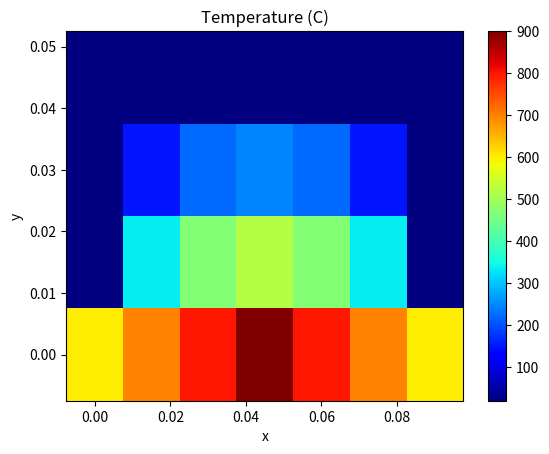

Source code (Python):
import numpy as np
import matplotlib.pyplot as plt

print("2D heat equation solver")
x_length = 0.09  # 9 cm by 4.5 cm
y_length = 0.045
kappa_values = {'Cu': 401, 'Ni': 90.7, 'Fe': 15.1}  # W/m-K
h = 125  # W/m^2-K
delta_x = 0.015  # 1.5 cm
x_norm = round(x_length / delta_x) + 1  # node on each end need to add 1
y_norm = round(y_length / delta_x) + 1
print("nodes in x: ", x_norm)
print("nodes in y: ", y_norm)

# Initialize solution: the grid of u(k, i, j)
T = np.empty((y_norm, x_norm))
T_initial = 293  # Initial condition everywhere inside the grid
T_amb = 288  # Temperature in K

# Set the initial condition
T.fill(T_initial)
T[:1, :] = np.array([600, 700, 800, 900, 800, 700, 600]) + 273  # fixed T on bottom

max_T_change = 1
iter_to_solve = 0

while max_T_change >= 0.001:
    iter_to_solve += 1
    temp_T = np.copy(T)
    for i in range(1, y_norm - 1):
        for j in range(1, x_norm - 1):
            material = 'Cu' if 1 < j <= 3 else 'Ni' if 3 < j <= 5 else 'Fe'
            kappa = kappa_values[material]
            if i == y_norm - 1:  # top boundary condition
                T[i][j] = ((h * delta_x / kappa * T_amb) + T[i - 1][j] + T[i][j + 1] + T[i][j - 1]) / (
                        h * delta_x / kappa + 2)
            else:  # bulk
                T[i][j] = (T[i + 1][j] + T[i - 1][j] + T[i][j + 1] + T[i][j - 1]) / 4

    max_T_change = np.max(np.abs(T - temp_T))
    print("Max delta T: ", max_T_change)

print("Maximum Temperature : ", np.max(T))
print(f"Solution took {iter_to_solve:.0f} iterations to complete")

# convert to K from C
T -= 273

plt.clf()
plt.title("Temperature (C)")
plt.xlabel("x")
plt.ylabel("y")
x_range = np.arange(0, x_length + delta_x, delta_x)
y_range = np.arange(0, y_length + delta_x, delta_x)
plt.pcolormesh(x_range, y_range, T, cmap=plt.cm.jet, vmin=np.min(T), vmax=np.max(T))
plt.colorbar()
plt.savefig('5-90_SS.png')
plt.show()
